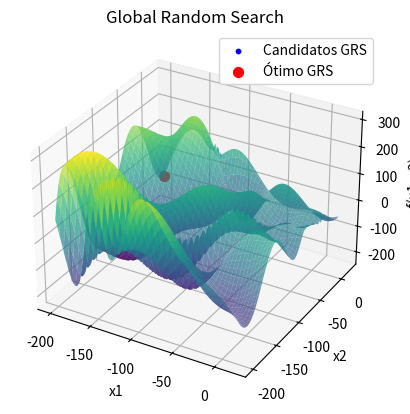

The script that saved this image:
import numpy as np
import matplotlib.pyplot as plt
from mpl_toolkits.mplot3d import Axes3D

# Função objetivo
def f(x1, x2):
    return -(x2 + 47) * np.sin(np.sqrt(np.abs(x1 / 2 + (x2 + 47)))) - x1 * np.sin(np.sqrt(np.abs(x1 - (x2 + 47))))

# Global Random Search
def global_random_search(f, bounds, N, max_iter):
    x_best = np.random.uniform(bounds[0], bounds[1], (N, 2))
    f_best = np.array([f(x[0], x[1]) for x in x_best])
    
    min_index = np.argmin(f_best)
    x_best = x_best[min_index]
    f_best = f_best[min_index]
    all_candidates = [x_best]
    
    for _ in range(max_iter):
        x_cand = np.random.uniform(bounds[0], bounds[1], (N, 2))
        f_cand = np.array([f(x[0], x[1]) for x in x_cand])
        
        min_index = np.argmin(f_cand)
        x_cand_best = x_cand[min_index]
        f_cand_best = f_cand[min_index]
        
        if f_cand_best < f_best:
            x_best = x_cand_best
            f_best = f_cand_best
        
        all_candidates.append(x_best)
    
    return x_best, f_best, np.array(all_candidates)

# Parâmetros
bounds = np.array([[-200, 20], [-200, 20]])
N = 50
max_iter = 1000

# Rodar Global Random Search
x_opt_grs, f_opt_grs, candidates_grs = global_random_search(f, bounds, N, max_iter)

# Plotagem
x1_vals = np.linspace(bounds[0][0], bounds[0][1], 100)
x2_vals = np.linspace(bounds[1][0], bounds[1][1], 100)
X1, X2 = np.meshgrid(x1_vals, x2_vals)
Z = f(X1, X2)

fig = plt.figure()
ax = fig.add_subplot(111, projection='3d')
ax.plot_surface(X1, X2, Z, cmap='viridis', alpha=0.7)
ax.scatter(candidates_grs[:, 0], candidates_grs[:, 1], f(candidates_grs[:, 0], candidates_grs[:, 1]), color='blue', s=10, label="Candidatos GRS")
ax.scatter(x_opt_grs[0], x_opt_grs[1], f_opt_grs, color='red', s=50, label="Ótimo GRS")
ax.set_title('Global Random Search')
ax.set_xlabel('x1')
ax.set_ylabel('x2')
ax.set_zlabel('f(x1, x2)')
ax.legend()

plt.show()
